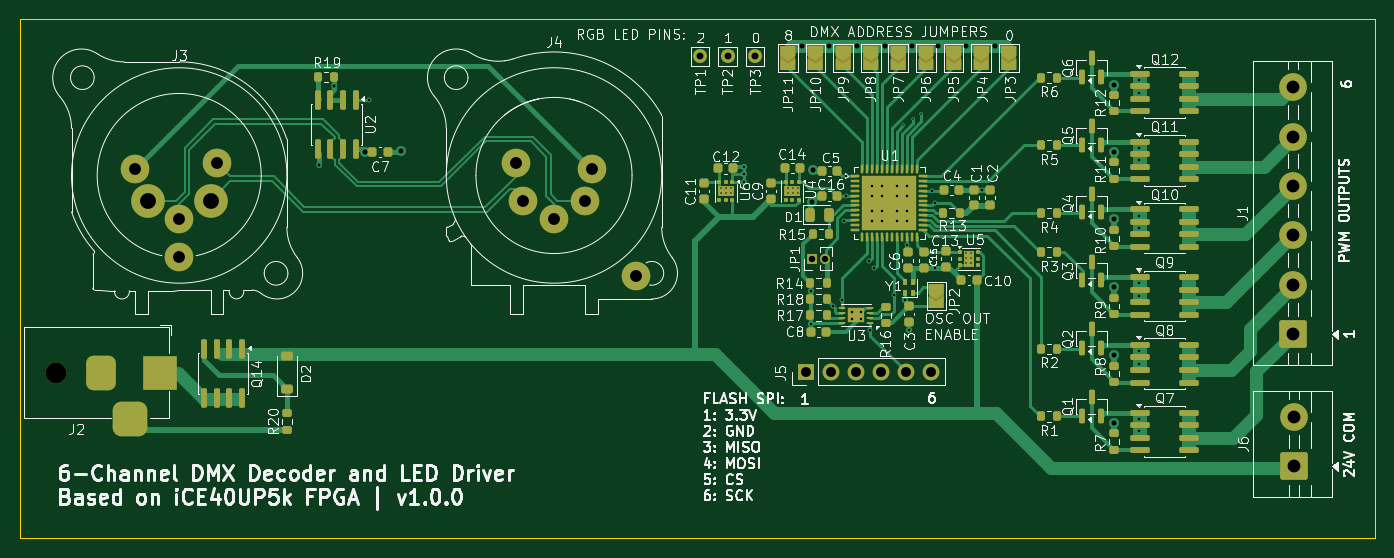
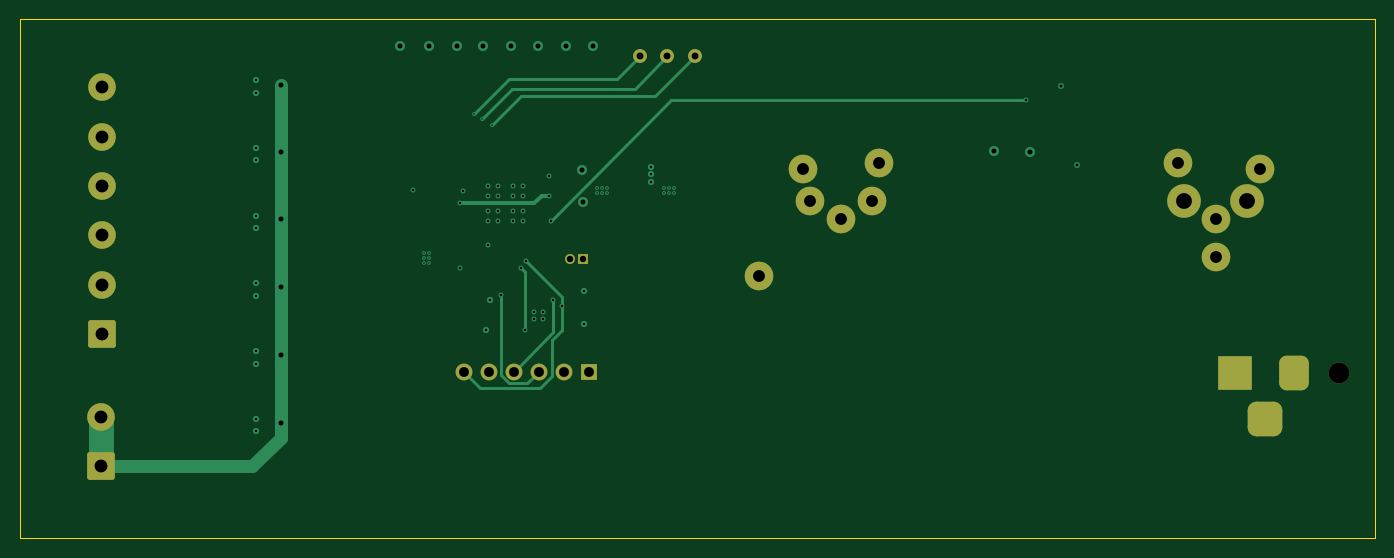
Circuit board: 13 layer files. Board 137.2 x 52.6 mm.
- bottom_copper: DMX Decoder 6ch iCE40UP5k FPGA-B_Cu.gbr (9872 bytes)
- bottom_mask: DMX Decoder 6ch iCE40UP5k FPGA-B_Mask.gbr (2705 bytes)
- paste: DMX Decoder 6ch iCE40UP5k FPGA-B_Paste.gbr (472 bytes)
- bottom_silk: DMX Decoder 6ch iCE40UP5k FPGA-B_Silkscreen.gbr (473 bytes)
- outline: DMX Decoder 6ch iCE40UP5k FPGA-Edge_Cuts.gbr (626 bytes)
- top_copper: DMX Decoder 6ch iCE40UP5k FPGA-F_Cu.gbr (52130 bytes)
- top_mask: DMX Decoder 6ch iCE40UP5k FPGA-F_Mask.gbr (14694 bytes)
- paste: DMX Decoder 6ch iCE40UP5k FPGA-F_Paste.gbr (11076 bytes)
- top_silk: DMX Decoder 6ch iCE40UP5k FPGA-F_Silkscreen.gbr (216514 bytes)
- inner_copper: DMX Decoder 6ch iCE40UP5k FPGA-In1_Cu.gbr (103789 bytes)
- inner_copper: DMX Decoder 6ch iCE40UP5k FPGA-In2_Cu.gbr (144570 bytes)
- drill: DMX Decoder 6ch iCE40UP5k FPGA-NPTH.drl (345 bytes)
- drill: DMX Decoder 6ch iCE40UP5k FPGA-PTH.drl (3124 bytes)

=== bottom_copper: DMX Decoder 6ch iCE40UP5k FPGA-B_Cu.gbr (9872 bytes, source omitted) ===
=== bottom_mask: DMX Decoder 6ch iCE40UP5k FPGA-B_Mask.gbr (2705 bytes, source withheld) ===
=== paste: DMX Decoder 6ch iCE40UP5k FPGA-B_Paste.gbr ===
%TF.GenerationSoftware,KiCad,Pcbnew,10.0.0*%
%TF.CreationDate,2026-04-13T19:27:24-04:00*%
%TF.ProjectId,DMX Decoder 6ch iCE40UP5k FPGA,444d5820-4465-4636-9f64-657220366368,2*%
%TF.SameCoordinates,Original*%
%TF.FileFunction,Paste,Bot*%
%TF.FilePolarity,Positive*%
%FSLAX46Y46*%
G04 Gerber Fmt 4.6, Leading zero omitted, Abs format (unit mm)*
G04 Created by KiCad (PCBNEW 10.0.0) date 2026-04-13 19:27:24*
%MOMM*%
%LPD*%
G01*
G04 APERTURE LIST*
G04 APERTURE END LIST*
M02*

=== bottom_silk: DMX Decoder 6ch iCE40UP5k FPGA-B_Silkscreen.gbr ===
%TF.GenerationSoftware,KiCad,Pcbnew,10.0.0*%
%TF.CreationDate,2026-04-13T19:27:24-04:00*%
%TF.ProjectId,DMX Decoder 6ch iCE40UP5k FPGA,444d5820-4465-4636-9f64-657220366368,2*%
%TF.SameCoordinates,Original*%
%TF.FileFunction,Legend,Bot*%
%TF.FilePolarity,Positive*%
%FSLAX46Y46*%
G04 Gerber Fmt 4.6, Leading zero omitted, Abs format (unit mm)*
G04 Created by KiCad (PCBNEW 10.0.0) date 2026-04-13 19:27:24*
%MOMM*%
%LPD*%
G01*
G04 APERTURE LIST*
G04 APERTURE END LIST*
M02*

=== outline: DMX Decoder 6ch iCE40UP5k FPGA-Edge_Cuts.gbr ===
%TF.GenerationSoftware,KiCad,Pcbnew,10.0.0*%
%TF.CreationDate,2026-04-13T19:27:24-04:00*%
%TF.ProjectId,DMX Decoder 6ch iCE40UP5k FPGA,444d5820-4465-4636-9f64-657220366368,2*%
%TF.SameCoordinates,Original*%
%TF.FileFunction,Profile,NP*%
%FSLAX46Y46*%
G04 Gerber Fmt 4.6, Leading zero omitted, Abs format (unit mm)*
G04 Created by KiCad (PCBNEW 10.0.0) date 2026-04-13 19:27:24*
%MOMM*%
%LPD*%
G01*
G04 APERTURE LIST*
%TA.AperFunction,Profile*%
%ADD10C,0.050000*%
%TD*%
G04 APERTURE END LIST*
D10*
X72390000Y-66929000D02*
X209550000Y-66929000D01*
X209550000Y-119507000D01*
X72390000Y-119507000D01*
X72390000Y-66929000D01*
M02*

=== top_copper: DMX Decoder 6ch iCE40UP5k FPGA-F_Cu.gbr (52130 bytes, source omitted) ===
=== top_mask: DMX Decoder 6ch iCE40UP5k FPGA-F_Mask.gbr (14694 bytes, source omitted) ===
=== paste: DMX Decoder 6ch iCE40UP5k FPGA-F_Paste.gbr (11076 bytes, source omitted) ===
=== top_silk: DMX Decoder 6ch iCE40UP5k FPGA-F_Silkscreen.gbr (216514 bytes, source omitted) ===
=== inner_copper: DMX Decoder 6ch iCE40UP5k FPGA-In1_Cu.gbr (103789 bytes, source omitted) ===
=== inner_copper: DMX Decoder 6ch iCE40UP5k FPGA-In2_Cu.gbr (144570 bytes, source omitted) ===
=== drill: DMX Decoder 6ch iCE40UP5k FPGA-NPTH.drl ===
M48
; DRILL file KiCad 10.0.0 date 2026-04-13T19:35:17
; FORMAT={-:-/ absolute / metric / decimal}
; #@! TF.CreationDate,2026-04-13T19:35:17-04:00
; #@! TF.GenerationSoftware,Kicad,Pcbnew,10.0.0
; #@! TF.FileFunction,NonPlated,1,4,NPTH
FMAT,2
METRIC
; #@! TA.AperFunction,NonPlated,NPTH,ComponentDrill
T1C2.100
%
G90
G05
T1
X76.073Y-102.743
M30

=== drill: DMX Decoder 6ch iCE40UP5k FPGA-PTH.drl ===
M48
; DRILL file KiCad 10.0.0 date 2026-04-13T19:35:17
; FORMAT={-:-/ absolute / metric / decimal}
; #@! TF.CreationDate,2026-04-13T19:35:17-04:00
; #@! TF.GenerationSoftware,Kicad,Pcbnew,10.0.0
; #@! TF.FileFunction,Plated,1,4,PTH
FMAT,2
METRIC
; #@! TA.AperFunction,Plated,PTH,ViaDrill
T1C0.152
; #@! TA.AperFunction,Plated,PTH,ViaDrill
T2C0.254
; #@! TA.AperFunction,Plated,PTH,ViaDrill
T3C0.300
; #@! TA.AperFunction,Plated,PTH,ViaDrill
T4C0.508
; #@! TA.AperFunction,Plated,PTH,ComponentDrill
T5C0.650
; #@! TA.AperFunction,Plated,PTH,ComponentDrill
T6C0.700
; #@! TA.AperFunction,Plated,PTH,ComponentDrill
T7C1.000
; #@! TA.AperFunction,Plated,PTH,ComponentDrill
T8C1.200
; #@! TA.AperFunction,Plated,PTH,ComponentDrill
T9C1.300
; #@! TA.AperFunction,Plated,PTH,ComponentDrill
T10C1.600
%
G90
G05
T1
X143.383Y-84.074
X143.383Y-84.582
X143.891Y-84.074
X143.891Y-84.582
X144.399Y-84.074
X144.399Y-84.582
X150.114Y-84.074
X150.114Y-84.582
X150.622Y-84.074
X150.622Y-84.582
X151.13Y-84.074
X151.13Y-84.582
X161.798Y-77.724
X162.814Y-77.089
X163.576Y-76.581
X168.148Y-90.678
X168.148Y-91.186
X168.148Y-91.694
X168.656Y-90.678
X168.656Y-91.186
X168.656Y-91.694
T2
X107.696Y-75.184
X145.669Y-81.915
X145.669Y-82.677
X145.669Y-83.439
X152.429Y-94.488
X152.429Y-97.79
X154.686Y-96.012
X155.564Y-95.377
X155.829Y-87.376
X155.956Y-82.84
X155.956Y-84.836
X156.591Y-96.647
X156.591Y-97.282
X157.48Y-96.647
X157.48Y-97.282
X158.369Y-91.44
X158.464Y-98.425
X158.623Y-83.82
X158.623Y-84.836
X158.623Y-86.36
X158.623Y-87.376
X158.877Y-92.202
X159.639Y-83.82
X159.639Y-84.836
X159.639Y-86.36
X159.639Y-87.376
X160.865Y-94.869
X161.163Y-83.82
X161.163Y-84.836
X161.163Y-86.36
X161.163Y-87.376
X161.948Y-95.377
X162.131Y-89.789
X162.179Y-83.82
X162.179Y-84.836
X162.179Y-86.36
X162.179Y-87.376
X162.348Y-98.467
X164.719Y-84.34
X164.973Y-85.598
X164.973Y-92.144
X169.799Y-84.245
X185.674Y-73.152
X185.674Y-74.422
X185.674Y-80.01
X185.674Y-81.28
X185.674Y-86.868
X185.674Y-88.138
X185.674Y-93.726
X185.674Y-94.996
X185.674Y-100.584
X185.674Y-101.854
X185.674Y-107.442
X185.674Y-108.712
T3
X102.616Y-81.788
X104.206Y-73.787
T4
X107.279Y-80.391
X110.962Y-80.331
X151.511Y-69.723
X152.527Y-85.471
X152.654Y-82.296
X154.305Y-69.723
X157.099Y-69.723
X159.893Y-69.723
X162.687Y-69.723
X165.354Y-69.723
X168.148Y-69.723
X171.069Y-69.723
X183.134Y-73.66
X183.134Y-80.391
X183.134Y-87.249
X183.134Y-94.107
X183.134Y-100.965
X183.134Y-107.823
T5
X152.569Y-91.242
X153.839Y-91.242
T6
X141.224Y-70.739
X144.018Y-70.739
X146.812Y-70.739
T7
X151.934Y-102.672
X154.474Y-102.672
X157.014Y-102.672
X159.554Y-102.672
X162.094Y-102.672
X164.634Y-102.672
T8
X84.074Y-82.169
X88.519Y-87.249
X88.519Y-91.054
X92.329Y-81.534
X122.635Y-81.534
X123.27Y-85.344
X126.445Y-87.249
X129.62Y-85.344
X130.255Y-82.169
X134.7Y-92.964
T9
X201.262Y-73.864
X201.262Y-78.864
X201.262Y-83.864
X201.262Y-88.864
X201.262Y-93.864
X201.262Y-98.864
X201.295Y-107.232
X201.295Y-112.232
T10
X85.344Y-85.344
X91.694Y-85.344
T7
G00X80.573Y-101.743
M15
G01X80.573Y-103.743
M16
G05
G00X82.573Y-107.443
M15
G01X84.573Y-107.443
M16
G05
G00X86.573Y-101.743
M15
G01X86.573Y-103.743
M16
G05
M30
